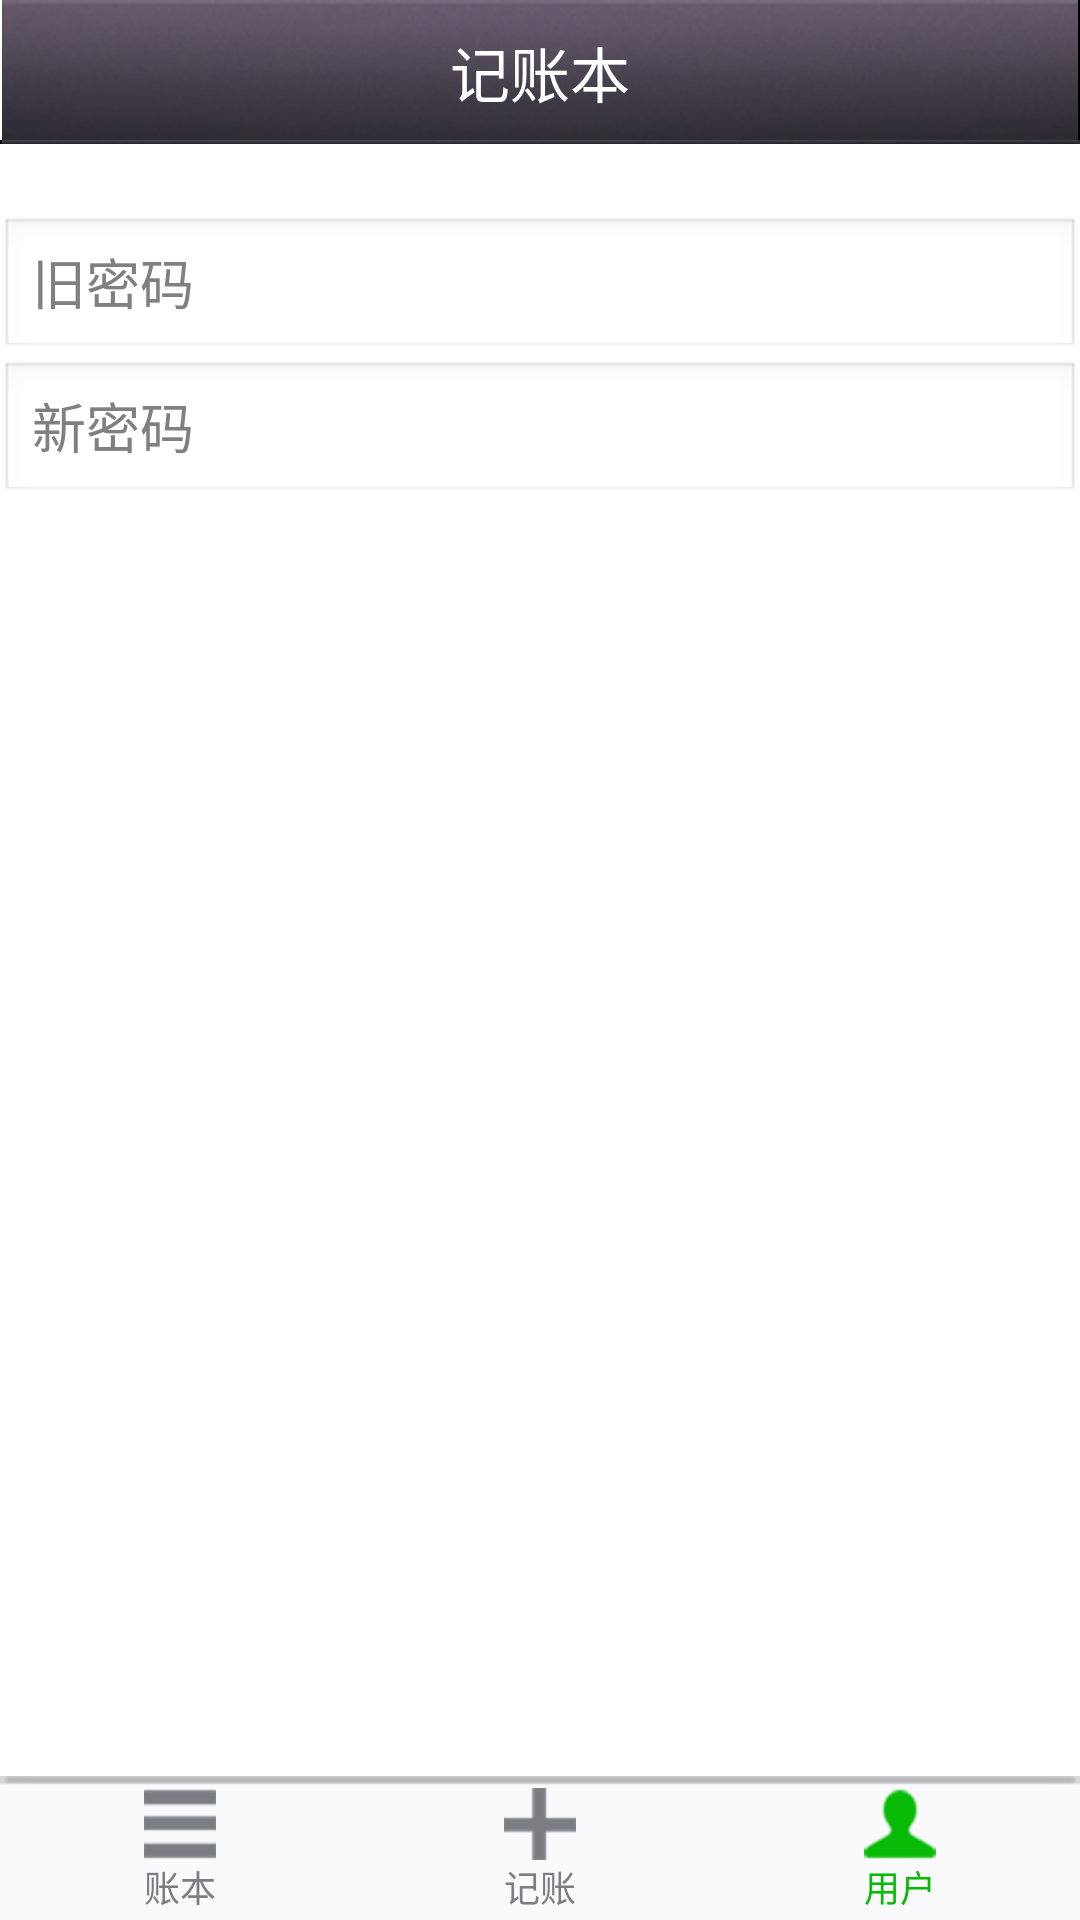

Here is an Android app screen rendered from its layout file. Give the layout XML and the strings, colors and styles it references.
<!-- AndroidManifest.xml: application theme android:Theme.Light.NoTitleBar -->
<!-- res/layout/activity_user.xml -->
<RelativeLayout xmlns:android="http://schemas.android.com/apk/res/android"
    xmlns:tools="http://schemas.android.com/tools"
    android:layout_width="match_parent"
    android:layout_height="match_parent"
    android:orientation="vertical"
    tools:context=".BillActivity" >

    <RelativeLayout
        android:id="@+id/title_bar"
        android:layout_width="match_parent"
        android:layout_height="48dp"
        android:layout_alignParentTop="true"
        android:background="@drawable/title_bar_bg"
        android:orientation="vertical" >

        <TextView
            android:layout_width="wrap_content"
            android:layout_height="wrap_content"
            android:layout_centerInParent="true"
            android:text="@string/app_name"
            android:textColor="@android:color/white"
            android:textSize="20sp" />
    </RelativeLayout>

    <LinearLayout
        android:id="@+id/nav"
        android:layout_width="match_parent"
        android:layout_height="48dp"
        android:layout_alignParentBottom="true"
        android:background="@drawable/menu_bar_bg"
        android:baselineAligned="false"
        android:orientation="horizontal"
        android:paddingBottom="4dp"
        android:paddingTop="4dp" >

        <Button
            android:id="@+id/menu_list"
            style="?android:attr/buttonBarButtonStyle"
            android:layout_width="0dip"
            android:layout_height="40dp"
            android:layout_gravity="center"
            android:layout_weight="1"
            android:background="@android:color/transparent"
            android:drawableTop="@drawable/list_grey"
            android:text="@string/bill"
            android:textColor="@color/menu_grey"
            android:textSize="12sp" />

        <Button
            android:id="@+id/menu_bill"
            style="?android:attr/buttonBarButtonStyle"
            android:layout_width="0dip"
            android:layout_height="40dp"
            android:layout_gravity="center"
            android:layout_weight="1"
            android:background="@android:color/transparent"
            android:drawableTop="@drawable/bill_grey"
            android:text="@string/add"
            android:textColor="@color/menu_grey"
            android:textSize="12sp" />

        <Button
            android:id="@+id/menu_user"
            style="?android:attr/buttonBarButtonStyle"
            android:layout_width="0dip"
            android:layout_height="40dp"
            android:layout_gravity="center"
            android:layout_weight="1"
            android:background="@android:color/transparent"
            android:drawableTop="@drawable/me_green"
            android:text="@string/user"
            android:textColor="@color/menu_green"
            android:textSize="12sp" />
    </LinearLayout>

    <TextView
        android:id="@+id/account"
        android:layout_width="wrap_content"
        android:layout_height="wrap_content"
        android:layout_below="@id/title_bar"
        android:layout_centerHorizontal="true"
        android:layout_marginLeft="@dimen/activity_horizontal_margin"
        android:layout_marginRight="@dimen/activity_horizontal_margin"
        android:layout_marginTop="@dimen/activity_horizontal_margin"
        android:textSize="18sp" />

    <EditText
        android:id="@+id/old_password"
        android:layout_width="match_parent"
        android:layout_height="wrap_content"
        android:layout_below="@id/account"
        android:layout_marginLeft="@dimen/activity_horizontal_margin"
        android:layout_marginRight="@dimen/activity_horizontal_margin"
        android:hint="@string/old_password"
        android:inputType="textPassword" />

    <EditText
        android:id="@+id/new_password"
        android:layout_width="match_parent"
        android:layout_height="wrap_content"
        android:layout_below="@id/old_password"
        android:layout_marginLeft="@dimen/activity_horizontal_margin"
        android:layout_marginRight="@dimen/activity_horizontal_margin"
        android:hint="@string/new_password"
        android:inputType="textPassword" />

    <Button
        android:id="@+id/modify"
        android:layout_width="wrap_content"
        android:layout_height="wrap_content"
        android:layout_below="@id/new_password"
        android:layout_centerHorizontal="true"
        android:background="@drawable/green_button"
        android:text="@string/modify"
        android:textColor="@android:color/white" />

</RelativeLayout>
<!-- resources referenced by this layout -->
<resources>
  <color name="menu_green">#ff09bb07</color>
  <color name="menu_grey">#ff7a7e83</color>
  <!-- drawable bill_grey: png bitmap (drawable-hdpi, 2976 bytes) -->
  <!-- drawable green_button (drawable-hdpi) -->
  <?xml version="1.0" encoding="utf-8"?>
  <selector xmlns:android="http://schemas.android.com/apk/res/android">
      <item android:state_pressed="true"
            android:drawable="@drawable/green_button_pressed" /> 
      <item android:state_focused="true"
            android:drawable="@drawable/green_button_focused" /> 
      <item android:state_hovered="true"
            android:drawable="@drawable/green_button_focused" /> 
      <item android:drawable="@drawable/green_button_normal" /> 
  </selector>
  <!-- drawable list_grey: png bitmap (drawable-hdpi, 2931 bytes) -->
  <!-- drawable me_green: png bitmap (drawable-hdpi, 4393 bytes) -->
  <string name="add">记账</string>
  <string name="app_name">记账本</string>
  <string name="bill">账本</string>
  <string name="modify">修改</string>
  <string name="new_password">新密码</string>
  <string name="old_password">旧密码</string>
  <string name="user">用户</string>
  <!-- drawable green_button_pressed: png bitmap (drawable-hdpi, 3136 bytes) -->
  <!-- drawable green_button_focused: png bitmap (drawable-hdpi, 3141 bytes) -->
</resources>
